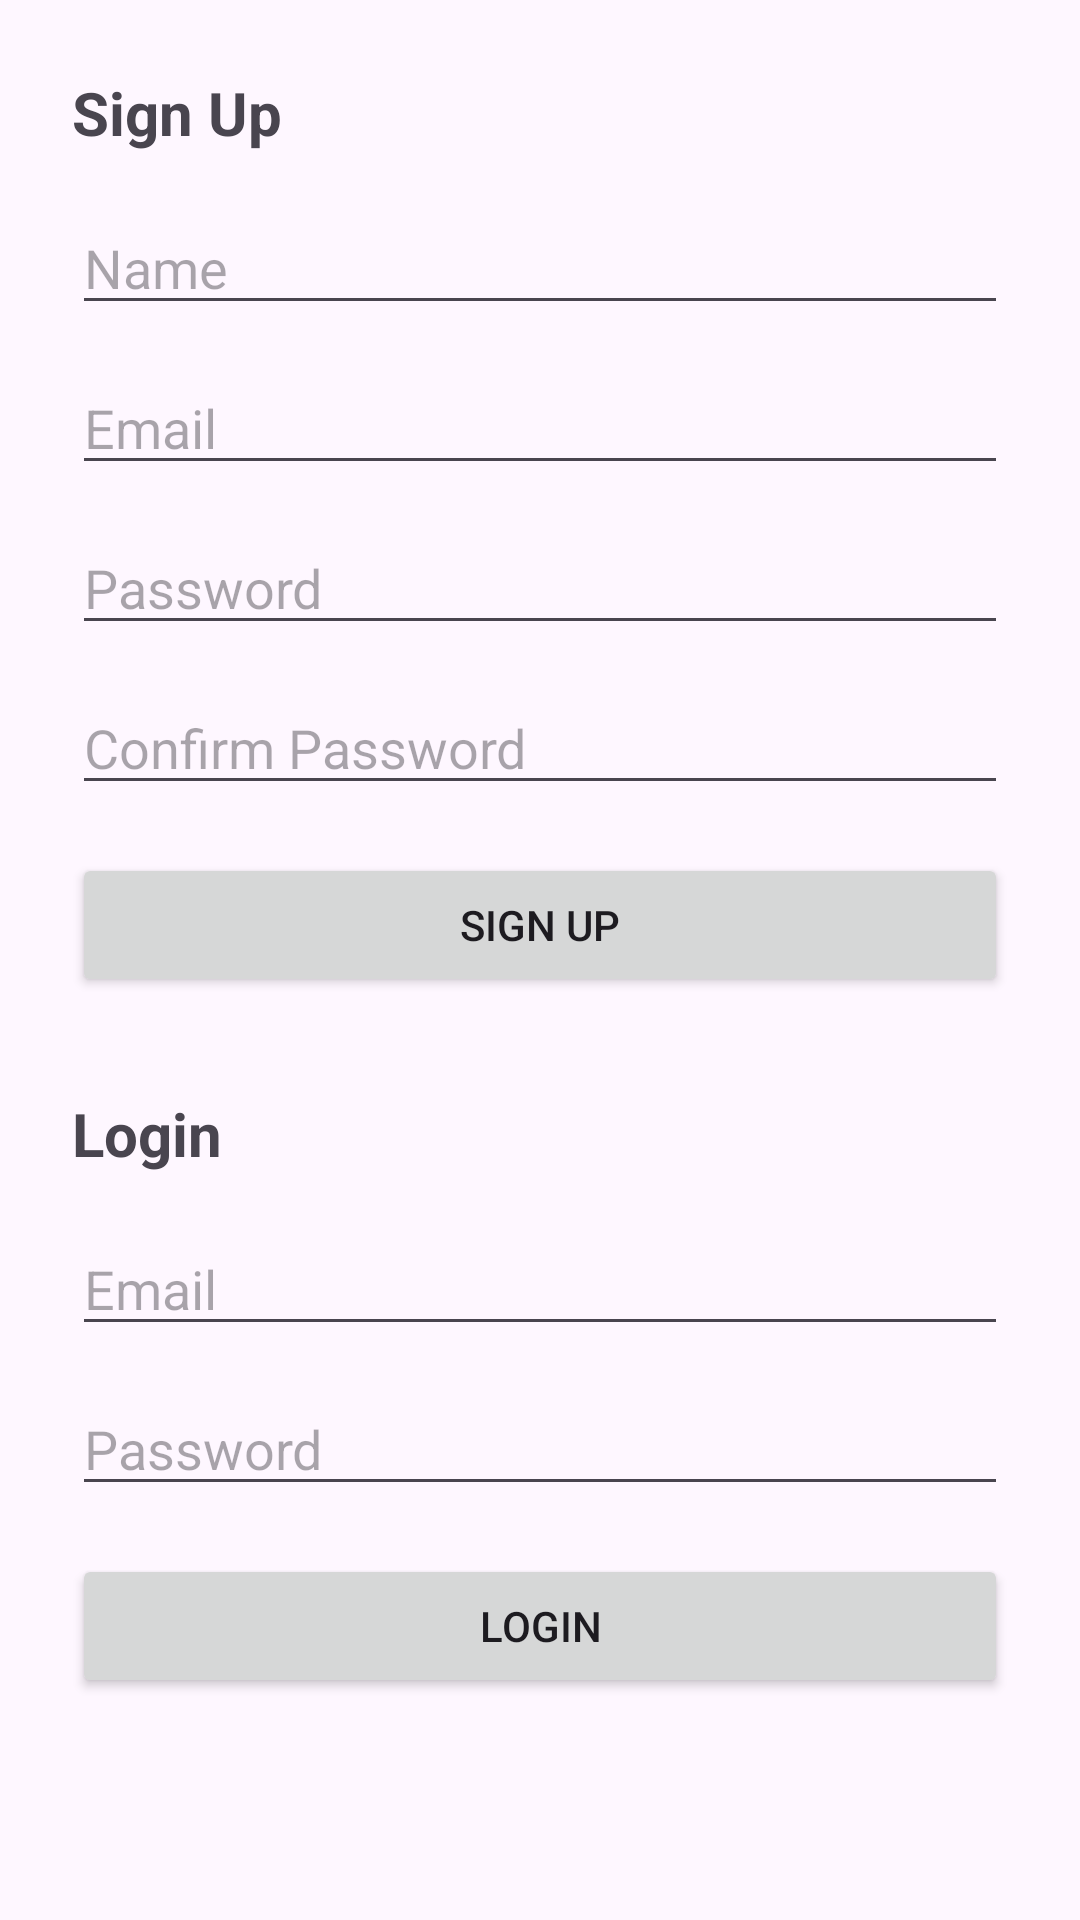

Here is an Android app screen rendered from its layout file. Give the layout XML and the strings, colors and styles it references.
<!-- AndroidManifest.xml: application theme Theme.Gramora -->
<!-- res/layout/activity_auth.xml -->
<?xml version="1.0" encoding="utf-8"?>
<ScrollView xmlns:android="http://schemas.android.com/apk/res/android"
    android:layout_width="match_parent"
    android:layout_height="match_parent"
    android:fillViewport="true">

    <LinearLayout
        android:id="@+id/authCard"
        android:layout_width="match_parent"
        android:layout_height="wrap_content"
        android:orientation="vertical"
        android:padding="24dp">

        
        <TextView
            android:layout_width="wrap_content"
            android:layout_height="wrap_content"
            android:text="Sign Up"
            android:textSize="20sp"
            android:textStyle="bold"
            android:layout_marginBottom="16dp" />

        <EditText
            android:id="@+id/nameInput"
            android:layout_width="match_parent"
            android:layout_height="wrap_content"
            android:hint="Name"
            android:inputType="textPersonName"
            android:layout_marginBottom="12dp" />

        <EditText
            android:id="@+id/emailInput"
            android:layout_width="match_parent"
            android:layout_height="wrap_content"
            android:hint="Email"
            android:inputType="textEmailAddress"
            android:layout_marginBottom="12dp" />

        <EditText
            android:id="@+id/passwordInput"
            android:layout_width="match_parent"
            android:layout_height="wrap_content"
            android:hint="Password"
            android:inputType="textPassword"
            android:layout_marginBottom="12dp" />

        <EditText
            android:id="@+id/confirmPasswordInput"
            android:layout_width="match_parent"
            android:layout_height="wrap_content"
            android:hint="Confirm Password"
            android:inputType="textPassword"
            android:layout_marginBottom="16dp" />

        <Button
            android:id="@+id/signupButton"
            android:layout_width="match_parent"
            android:layout_height="wrap_content"
            android:text="Sign Up" />

        
        <TextView
            android:layout_width="wrap_content"
            android:layout_height="wrap_content"
            android:text="Login"
            android:textSize="20sp"
            android:textStyle="bold"
            android:layout_marginTop="32dp"
            android:layout_marginBottom="16dp" />

        <EditText
            android:id="@+id/loginEmailInput"
            android:layout_width="match_parent"
            android:layout_height="wrap_content"
            android:hint="Email"
            android:inputType="textEmailAddress"
            android:layout_marginBottom="12dp" />

        <EditText
            android:id="@+id/loginPasswordInput"
            android:layout_width="match_parent"
            android:layout_height="wrap_content"
            android:hint="Password"
            android:inputType="textPassword"
            android:layout_marginBottom="16dp" />

        <Button
            android:id="@+id/loginButton"
            android:layout_width="match_parent"
            android:layout_height="wrap_content"
            android:text="Login" />
    </LinearLayout>
</ScrollView>
<!-- resources referenced by this layout -->
<resources>
  <style name="Theme.Gramora" parent="Theme.Material3.DayNight.NoActionBar">
          <item name="colorPrimary">@color/purple_500</item>
          <item name="colorOnPrimary">@color/white</item>
          <item name="colorSecondary">@color/teal_200</item>
          <item name="colorOnSecondary">@color/black</item>
          <item name="android:statusBarColor">?attr/colorPrimary</item>
      </style>
  <!-- not gathered from this repository: default colours our renderer supplied (Android Studio template values) -->
  <color name="purple_500">#FF6200EE</color>
  <color name="teal_200">#FF03DAC5</color>
  <color name="black">#FF000000</color>
  <color name="white">#FFFFFFFF</color>
</resources>
